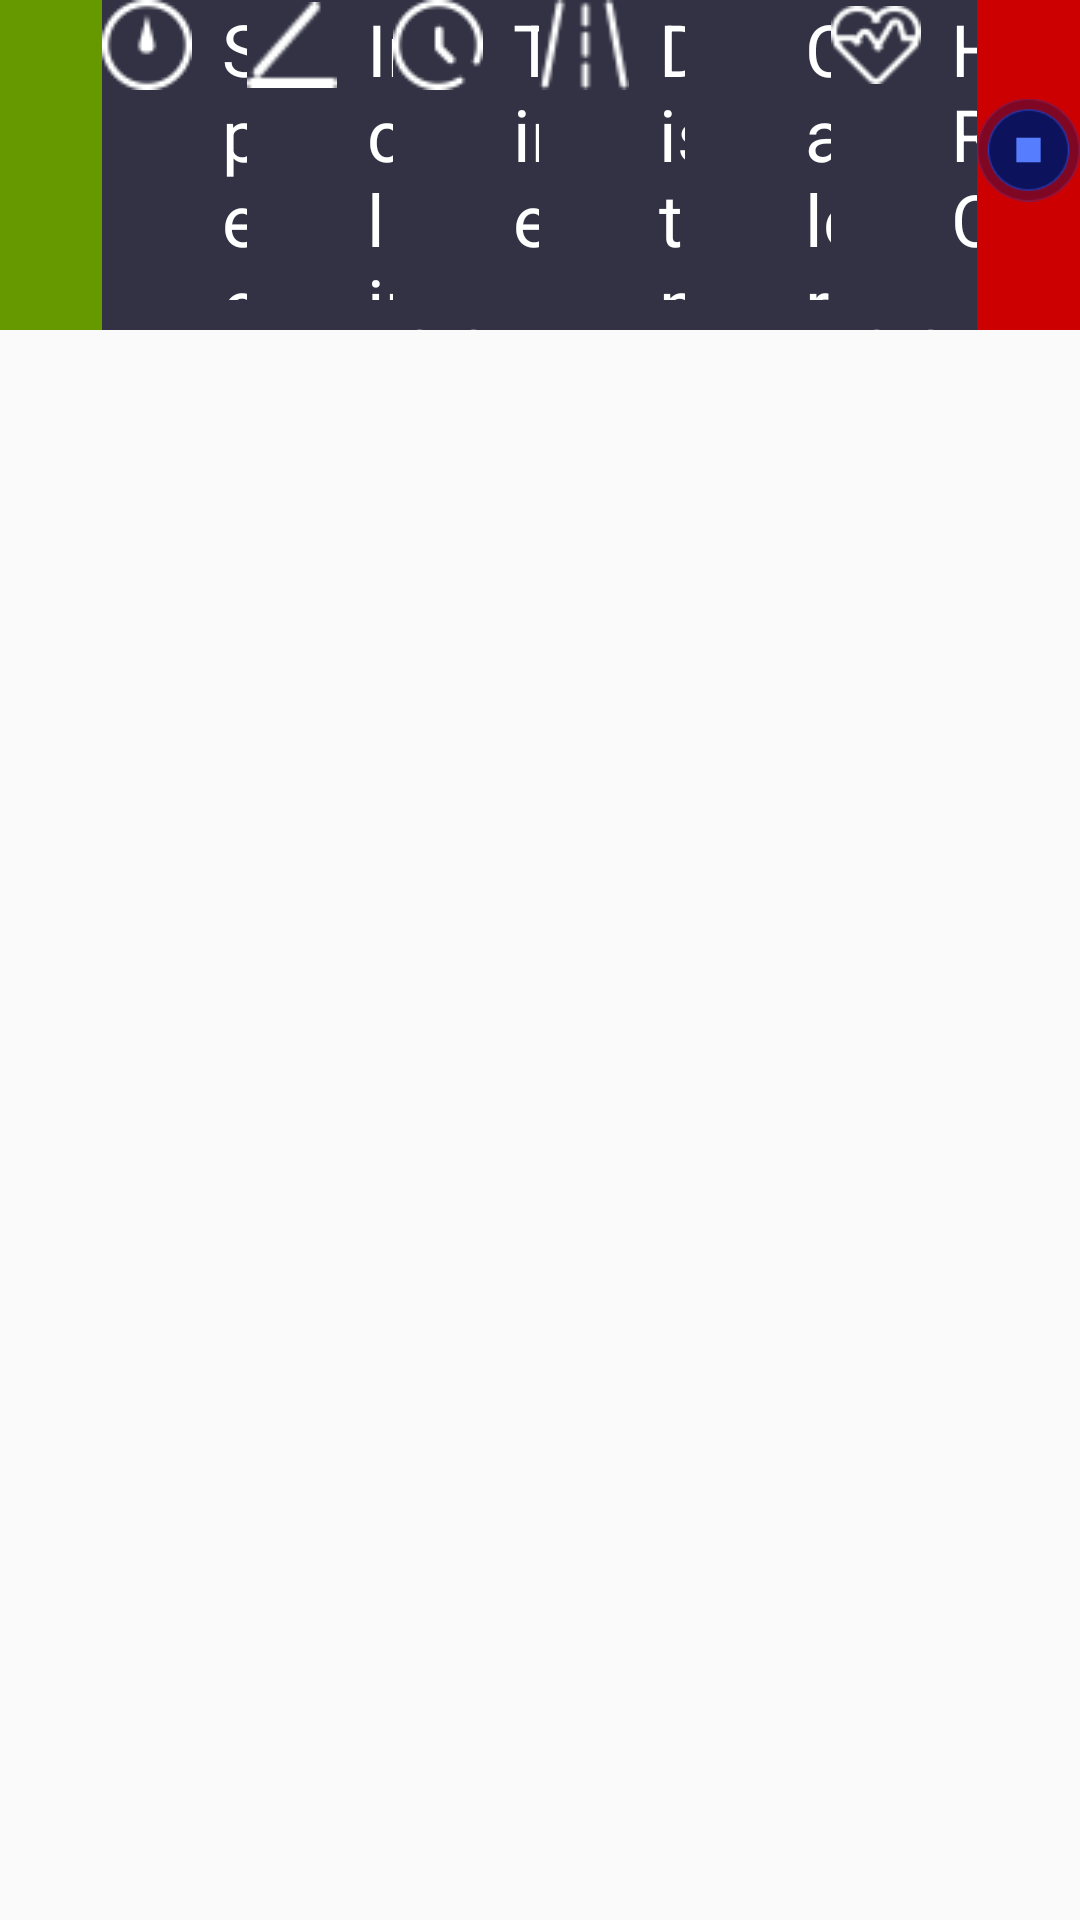

Here is an Android app screen rendered from its layout file. Give the layout XML and the strings, colors and styles it references.
<!-- AndroidManifest.xml: application theme AppTheme -->
<!-- res/layout/window_data_frame.xml -->
<LinearLayout xmlns:android="http://schemas.android.com/apk/res/android"
    android:layout_width="match_parent"
    android:layout_height="wrap_content"
    android:orientation="horizontal">

    <LinearLayout
        android:id="@+id/suspension_ll"
        android:layout_width="match_parent"
        android:layout_height="@dimen/my110dp"
        android:background="#cc000017"
        android:orientation="horizontal">

        <LinearLayout
            android:id="@+id/suspension_ll_pause"
            android:layout_width="0dp"
            android:layout_height="@dimen/my110dp"
            android:layout_weight="0.7"
            android:background="@drawable/text0"
            android:gravity="center"
            android:orientation="vertical">

            <ImageView
                android:id="@+id/suspension_iv_pause"
                android:layout_width="wrap_content"
                android:layout_height="wrap_content"
                android:layout_marginBottom="@dimen/my10dp"
                android:src="@mipmap/suspension_pause" />
        </LinearLayout>

        <LinearLayout
            android:layout_width="0dp"
            android:layout_height="@dimen/my110dp"
            android:layout_weight="1"
            android:gravity="center"
            android:orientation="vertical">

            <LinearLayout
                android:layout_width="wrap_content"
                android:layout_height="wrap_content"
                android:layout_marginBottom="@dimen/my10dp"
                android:orientation="horizontal">

                <ImageView
                    android:layout_width="@dimen/my30dp"
                    android:layout_height="@dimen/my30dp"
                    android:src="@mipmap/suspension_speed" />

                <TextView
                    android:id="@+id/speed_tv_sign"
                    android:layout_width="wrap_content"
                    android:layout_height="wrap_content"
                    android:layout_marginLeft="@dimen/my10dp"
                    android:text="@string/speed"
                    android:textColor="@android:color/white"
                    android:textSize="@dimen/my24dp" />
            </LinearLayout>

            <TextView
                android:id="@+id/suspension_tv_speed"
                android:layout_width="wrap_content"
                android:layout_height="wrap_content"
                android:text="00.0 "
                android:textColor="@android:color/white"
                android:textSize="@dimen/my32dp" />
        </LinearLayout>

        <LinearLayout
            android:id="@+id/data_ll_slopes"
            android:layout_width="0dp"
            android:layout_height="@dimen/my110dp"
            android:layout_weight="1"
            android:gravity="center"
            android:orientation="vertical">

            <LinearLayout
                android:layout_width="wrap_content"
                android:layout_height="wrap_content"
                android:layout_marginBottom="@dimen/my10dp"
                android:orientation="horizontal">

                <ImageView
                    android:layout_width="@dimen/my30dp"
                    android:layout_height="@dimen/my30dp"
                    android:src="@mipmap/suspension_sloped" />

                <TextView
                    android:id="@+id/slope_tv_sign"
                    android:layout_width="wrap_content"
                    android:layout_height="wrap_content"
                    android:layout_marginLeft="@dimen/my10dp"
                    android:text="@string/sloped"
                    android:textColor="@android:color/white"
                    android:textSize="@dimen/my24dp" />
            </LinearLayout>

            <TextView
                android:id="@+id/suspension_tv_sloped"
                android:layout_width="wrap_content"
                android:layout_height="wrap_content"
                android:text="00"
                android:textColor="@android:color/white"
                android:textSize="@dimen/my32dp" />
        </LinearLayout>

        <LinearLayout
            android:layout_width="0dp"
            android:layout_height="@dimen/my110dp"
            android:layout_weight="1"
            android:gravity="center"
            android:orientation="vertical">

            <LinearLayout
                android:layout_width="wrap_content"
                android:layout_height="wrap_content"
                android:layout_marginBottom="@dimen/my10dp"
                android:orientation="horizontal">

                <ImageView
                    android:layout_width="@dimen/my30dp"
                    android:layout_height="@dimen/my30dp"
                    android:src="@mipmap/suspension_time" />

                <TextView
                    android:id="@+id/time_tv_sign"
                    android:layout_width="wrap_content"
                    android:layout_height="wrap_content"
                    android:layout_marginLeft="@dimen/my10dp"
                    android:text="@string/time"
                    android:textColor="@android:color/white"
                    android:textSize="@dimen/my24dp" />
            </LinearLayout>

            <TextView
                android:id="@+id/suspension_tv_time"
                android:layout_width="wrap_content"
                android:layout_height="wrap_content"
                android:layout_centerHorizontal="true"
                android:text="00:00:00"
                android:textColor="@android:color/white"
                android:textSize="@dimen/my32dp" />
        </LinearLayout>

        <LinearLayout
            android:layout_width="0dp"
            android:layout_height="@dimen/my110dp"
            android:layout_weight="1"
            android:gravity="center"
            android:orientation="vertical">

            <LinearLayout
                android:layout_width="wrap_content"
                android:layout_height="wrap_content"
                android:layout_marginBottom="@dimen/my10dp"
                android:orientation="horizontal">

                <ImageView
                    android:layout_width="@dimen/my30dp"
                    android:layout_height="@dimen/my30dp"
                    android:src="@mipmap/suspension_mileage" />

                <TextView
                    android:id="@+id/distance_tv_sign"
                    android:layout_width="wrap_content"
                    android:layout_height="wrap_content"
                    android:layout_marginLeft="@dimen/my10dp"
                    android:text="@string/mileage"
                    android:textColor="@android:color/white"
                    android:textSize="@dimen/my24dp" />
            </LinearLayout>

            <TextView
                android:id="@+id/suspension_tv_mileage"
                android:layout_width="wrap_content"
                android:layout_height="wrap_content"
                android:text="00.00"
                android:textColor="@android:color/white"
                android:textSize="@dimen/my32dp" />
        </LinearLayout>

        <LinearLayout
            android:layout_width="0dp"
            android:layout_height="@dimen/my110dp"
            android:layout_weight="1"
            android:gravity="center"
            android:orientation="vertical">

            <LinearLayout
                android:layout_width="wrap_content"
                android:layout_height="wrap_content"
                android:layout_marginBottom="@dimen/my10dp"
                android:orientation="horizontal">

                <ImageView
                    android:layout_width="@dimen/my30dp"
                    android:layout_height="@dimen/my30dp"
                    android:src="@mipmap/suspension_heat" />

                <TextView
                    android:id="@+id/heat_tv_sign"
                    android:layout_width="wrap_content"
                    android:layout_height="wrap_content"
                    android:layout_marginLeft="@dimen/my10dp"
                    android:text="@string/heat"
                    android:textColor="@android:color/white"
                    android:textSize="@dimen/my24dp" />
            </LinearLayout>

            <TextView
                android:id="@+id/suspension_tv_heat"
                android:layout_width="wrap_content"
                android:layout_height="wrap_content"
                android:text="000.0"
                android:textColor="@android:color/white"
                android:textSize="@dimen/my32dp" />
        </LinearLayout>

        <LinearLayout
            android:layout_width="0dp"
            android:layout_height="@dimen/my110dp"
            android:layout_weight="1"
            android:gravity="center"
            android:orientation="vertical">

            <LinearLayout
                android:layout_width="wrap_content"
                android:layout_height="wrap_content"
                android:layout_marginBottom="@dimen/my10dp"
                android:orientation="horizontal">

                <ImageView
                    android:layout_width="@dimen/my30dp"
                    android:layout_height="@dimen/my30dp"
                    android:src="@mipmap/suspension_heart" />

                <TextView
                    android:id="@+id/hrc_tv_sign"
                    android:layout_width="wrap_content"
                    android:layout_height="wrap_content"
                    android:layout_marginLeft="@dimen/my10dp"
                    android:text="@string/heart_rate"
                    android:textColor="@android:color/white"
                    android:textSize="@dimen/my24dp" />
            </LinearLayout>

            <TextView
                android:id="@+id/suspension_tv_heart"
                android:layout_width="wrap_content"
                android:layout_height="wrap_content"
                android:text="00"
                android:textColor="@android:color/white"
                android:textSize="@dimen/my32dp" />
        </LinearLayout>

        <LinearLayout
            android:id="@+id/suspension_ll_stop"
            android:layout_width="0dp"
            android:layout_height="@dimen/my110dp"
            android:layout_weight="0.7"
            android:background="@drawable/adapter7"
            android:clickable="true"
            android:gravity="center"
            android:orientation="vertical">

            <ImageView
                android:layout_width="wrap_content"
                android:layout_height="wrap_content"
                android:layout_marginBottom="@dimen/my10dp"
                android:src="@mipmap/suspension_stop" />
        </LinearLayout>
    </LinearLayout>
</LinearLayout>
<!-- resources referenced by this layout -->
<resources>
  <dimen name="my10dp">10dp</dimen>
  <dimen name="my110dp">110dp</dimen>
  <dimen name="my24dp">24dp</dimen>
  <dimen name="my30dp">30dp</dimen>
  <dimen name="my32dp">32dp</dimen>
  <!-- drawable adapter7 (drawable) -->
  <?xml version="1.0" encoding="utf-8"?>
  <selector xmlns:android="http://schemas.android.com/apk/res/android">
  <item android:drawable="@android:color/holo_red_dark" android:state_selected="false"/>
      <item android:state_selected="true" android:drawable="@android:color/darker_gray"/>
  </selector>
  <!-- drawable text0 (drawable) -->
  <?xml version="1.0" encoding="utf-8"?>
  <selector xmlns:android="http://schemas.android.com/apk/res/android">
  <item android:drawable="@android:color/holo_green_dark" android:state_selected="false" />
  <item android:drawable="@android:color/holo_blue_dark" android:state_selected="true" />
  </selector>
  <!-- mipmap suspension_heart: png bitmap (mipmap, 713 bytes) -->
  <!-- mipmap suspension_mileage: png bitmap (mipmap, 572 bytes) -->
  <!-- mipmap suspension_sloped: png bitmap (mipmap, 344 bytes) -->
  <!-- mipmap suspension_speed: png bitmap (mipmap, 614 bytes) -->
  <!-- mipmap suspension_stop: png bitmap (mipmap, 3521 bytes) -->
  <!-- mipmap suspension_time: png bitmap (mipmap, 661 bytes) -->
  <string name="heart_rate">HRC</string>
  <string name="heat">Calorie</string>
  <string name="mileage">Distance</string>
  <string name="sloped">Incline</string>
  <string name="speed">Speed</string>
  <string name="time">Time</string>
  <style name="AppTheme" parent="Theme.AppCompat.Light.DarkActionBar">
          
          <item name="colorPrimary">@color/colorPrimary</item>
          <item name="colorPrimaryDark">@color/colorPrimaryDark</item>
          <item name="colorAccent">@color/colorAccent</item>
      </style>
  <color name="colorPrimary">#3F51B5</color>
  <color name="colorPrimaryDark">#303F9F</color>
  <color name="colorAccent">#FF4081</color>
</resources>
